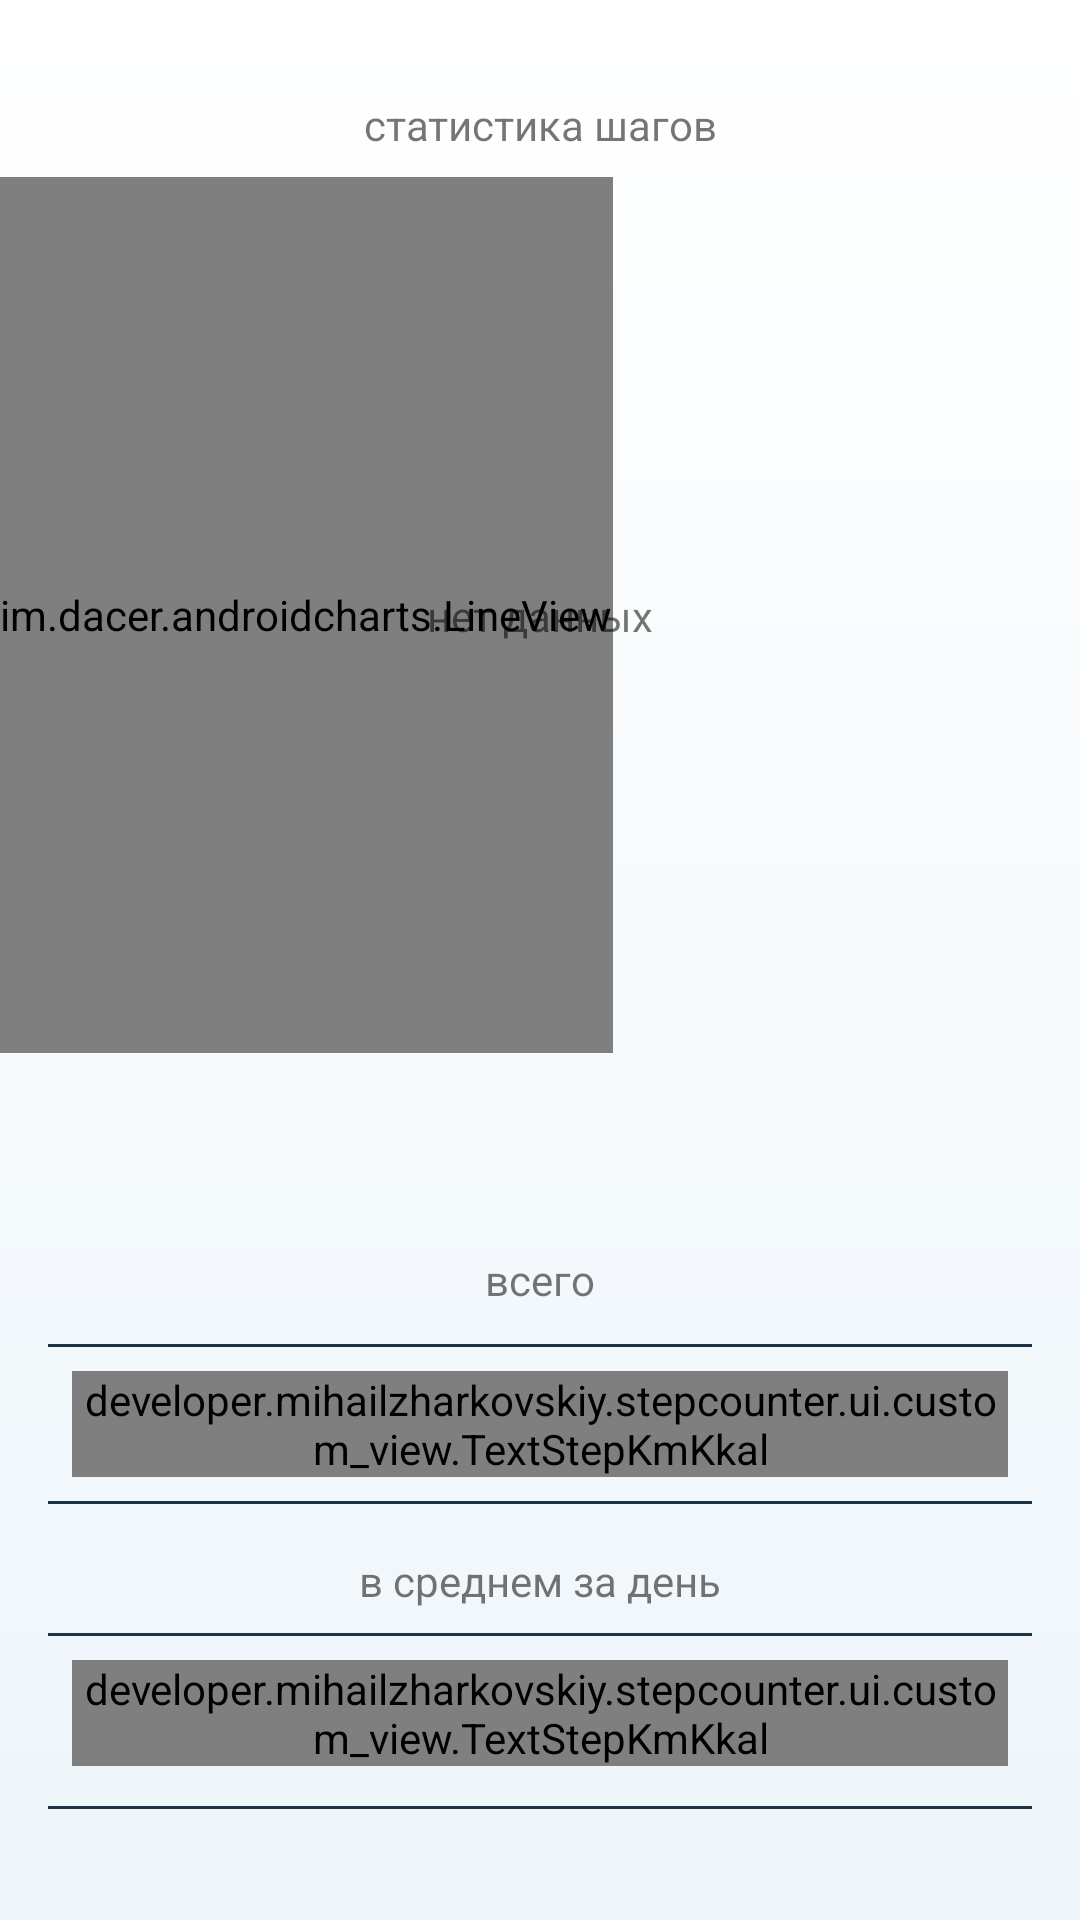

This screen was rendered from an Android layout file. Write that file and the resources it references.
<!-- AndroidManifest.xml: application theme Theme.Stepcounter -->
<!-- res/layout/dialog_statistika.xml -->
<?xml version="1.0" encoding="utf-8"?>
<androidx.constraintlayout.widget.ConstraintLayout xmlns:android="http://schemas.android.com/apk/res/android"
    xmlns:app="http://schemas.android.com/apk/res-auto"
    android:layout_width="wrap_content"
    android:layout_height="wrap_content"
    android:background="@drawable/background_with_corner_radius_light">

    <TextView
        android:id="@+id/textView3"
        android:layout_width="wrap_content"
        android:layout_height="wrap_content"
        android:layout_marginTop="32dp"
        android:text="@string/dfs_header_statistics"
        style="@style/text_header_big"
        app:layout_constraintEnd_toEndOf="parent"
        app:layout_constraintStart_toStartOf="parent"
        app:layout_constraintTop_toTopOf="parent" />

    <HorizontalScrollView
        android:id="@+id/horizontalScrollView2"
        android:layout_width="0dp"
        android:layout_height="300dp"
        android:layout_marginTop="8dp"
        android:scrollbarThumbVertical="@color/heavy_clouds"
        android:scrollbarTrackVertical="@color/heavy_clouds"
        app:layout_constraintEnd_toEndOf="parent"
        app:layout_constraintStart_toStartOf="parent"
        app:layout_constraintTop_toBottomOf="@+id/textView3">

        <LinearLayout
            android:layout_width="wrap_content"
            android:layout_height="match_parent"
            android:orientation="horizontal">

            <im.dacer.androidcharts.LineView
                android:id="@+id/grafic"
                android:layout_width="wrap_content"
                android:layout_height="match_parent"
                android:layout_marginBottom="8dp" />
        </LinearLayout>
    </HorizontalScrollView>

    <com.google.android.material.button.MaterialButtonToggleGroup
        android:id="@+id/toggleButton"
        android:layout_width="0dp"
        android:layout_height="42dp"
        android:layout_marginHorizontal="16dp"
        android:gravity="center"
        app:checkedButton="@id/bt_7day"
        app:layout_constraintEnd_toEndOf="parent"
        app:layout_constraintStart_toStartOf="parent"
        app:layout_constraintTop_toBottomOf="@+id/horizontalScrollView2"
        app:selectionRequired="true"
        app:singleSelection="true">

        <Button
            android:id="@+id/bt_7day"
            style="@style/ToggleButton"
            android:layout_width="wrap_content"
            android:layout_height="match_parent"
            android:layout_weight="1"
            android:text="@string/dfs_bt_7_day"
            app:strokeColor="@color/heavy_clouds" />

        <Button
            android:id="@+id/bt_30day"
            style="@style/ToggleButton"
            android:layout_width="wrap_content"
            android:layout_height="wrap_content"
            android:layout_weight="1"
            android:text="@string/dfs_bt_30_day"
            app:strokeColor="@color/heavy_clouds" />

        <Button
            android:id="@+id/bt_90day"
            style="@style/ToggleButton"
            android:layout_width="wrap_content"
            android:layout_height="wrap_content"
            android:layout_weight="1"
            android:text="@string/dfs_bt_90_day"
            app:strokeColor="@color/heavy_clouds" />


    </com.google.android.material.button.MaterialButtonToggleGroup>


    <TextView
        android:id="@+id/tv_no_data"
        android:layout_width="wrap_content"
        android:layout_height="wrap_content"
        android:text="@string/dstat_no_data"
        android:visibility="visible"
        app:layout_constraintBottom_toTopOf="@+id/toggleButton"
        app:layout_constraintEnd_toEndOf="@+id/horizontalScrollView2"
        app:layout_constraintStart_toStartOf="@+id/horizontalScrollView2"
        app:layout_constraintTop_toBottomOf="@+id/textView3" />

    <TextView
        android:id="@+id/textView6"
        style="@style/text_header_big"
        android:layout_width="wrap_content"
        android:layout_height="wrap_content"
        android:layout_marginTop="16dp"
        android:text="@string/dfs_header_sum"
        app:layout_constraintEnd_toEndOf="parent"
        app:layout_constraintStart_toStartOf="parent"
        app:layout_constraintTop_toBottomOf="@+id/toggleButton" />

    <View
        android:id="@+id/divider1"
        android:layout_width="0dp"
        android:layout_height="1dp"
        android:layout_marginTop="8dp"
        android:background="@color/heavy_clouds"
        app:layout_constraintEnd_toEndOf="@+id/divider2"
        app:layout_constraintStart_toStartOf="@+id/divider2"
        app:layout_constraintTop_toBottomOf="@+id/statistics_all_time" />

    <developer.example.stepcounter.ui.custom_view.TextStepKmKkal
        android:id="@+id/statistics_all_time"
        android:layout_width="0dp"
        android:layout_height="wrap_content"
        android:layout_marginHorizontal="8dp"
        android:layout_marginTop="8dp"
        app:layout_constraintEnd_toEndOf="@+id/divider2"
        app:layout_constraintHorizontal_bias="0.0"
        app:layout_constraintStart_toStartOf="@+id/divider2"
        app:layout_constraintTop_toBottomOf="@+id/divider2" />

    <View
        android:id="@+id/divider2"
        android:layout_width="match_parent"
        android:layout_height="1dp"
        android:layout_marginHorizontal="16dp"
        android:layout_marginTop="12dp"
        android:background="@color/heavy_clouds"
        app:layout_constraintEnd_toEndOf="parent"
        app:layout_constraintStart_toStartOf="parent"
        app:layout_constraintTop_toBottomOf="@+id/textView6" />

    <TextView
        android:id="@+id/textView5"
        style="@style/text_header_big"
        android:layout_width="wrap_content"
        android:layout_height="wrap_content"
        android:layout_marginTop="16dp"
        android:text="@string/dfs_header_on_average_per_day"
        app:layout_constraintEnd_toEndOf="parent"
        app:layout_constraintStart_toStartOf="parent"
        app:layout_constraintTop_toBottomOf="@+id/divider1" />

    <View
        android:id="@+id/divider3"
        android:layout_width="match_parent"
        android:layout_height="1dp"
        android:layout_marginHorizontal="16dp"
        android:layout_marginTop="8dp"
        android:background="@color/heavy_clouds"
        app:layout_constraintEnd_toEndOf="@+id/divider1"
        app:layout_constraintStart_toStartOf="@+id/divider1"
        app:layout_constraintTop_toBottomOf="@+id/textView5" />

    <developer.example.stepcounter.ui.custom_view.TextStepKmKkal
        android:id="@+id/statistika_srednem_za_den"
        android:layout_width="0dp"
        android:layout_height="wrap_content"
        android:layout_marginHorizontal="8dp"
        android:layout_marginTop="8dp"
        app:layout_constraintEnd_toEndOf="@+id/divider3"
        app:layout_constraintStart_toStartOf="@+id/divider3"
        app:layout_constraintTop_toBottomOf="@+id/divider3" />

    <View
        android:id="@+id/divider"
        android:layout_width="0dp"
        android:layout_height="1dp"
        android:layout_marginTop="8dp"
        android:layout_marginBottom="32dp"
        android:background="@color/heavy_clouds"
        app:layout_constraintBottom_toBottomOf="parent"
        app:layout_constraintEnd_toEndOf="@+id/divider3"
        app:layout_constraintStart_toStartOf="@+id/divider3"
        app:layout_constraintTop_toBottomOf="@+id/statistika_srednem_za_den" />

</androidx.constraintlayout.widget.ConstraintLayout>
<!-- resources referenced by this layout -->
<resources>
  <color name="heavy_clouds">#1D3245</color>
  <!-- drawable background_with_corner_radius_light (drawable) -->
  <shape xmlns:android="http://schemas.android.com/apk/res/android"
      android:shape="rectangle">
      <gradient
          android:startColor="@color/snow"
          android:endColor="@color/white"
          android:angle="90" />
  
      <corners android:radius="@dimen/corner_radius_no_custom_view" />
  </shape>
  <string name="dfs_bt_30_day">30 дней</string>
  <string name="dfs_bt_7_day">7 дней</string>
  <string name="dfs_bt_90_day">90 дней</string>
  <string name="dfs_header_on_average_per_day">в среднем за день</string>
  <string name="dfs_header_statistics">статистика шагов</string>
  <string name="dfs_header_sum">всего</string>
  
      //merge view step km kkal
  <string name="dstat_no_data">нет данных</string>
  
      //dsettings - dialog settings
  <style name="ToggleButton" parent="Widget.MaterialComponents.Button.OutlinedButton">
          <item name="android:layout_weight">1</item>
          <item name="android:fontFamily">sans-serif-condensed-light</item>
          <item name="android:textAlignment">center</item>
          <item name="android:textAllCaps">false</item>
          <item name="android:textAppearance">@style/TextAppearance.AppCompat.Small</item>
          <item name="android:textColor">@color/heavy_clouds</item>
          <item name="android:textSize">@dimen/text_size_osnovnie_danie</item>
          <item name="android:textStyle">bold</item>
      </style>
  <style name="Theme.Stepcounter" parent="Theme.MaterialComponents.DayNight.NoActionBar">
          <item name="android:navigationBarColor">@color/snow</item>
          <item name="android:statusBarColor">@color/white</item>
          <item name="android:windowBackground">@drawable/background_window_light</item>
  
          <item name="android:windowLightStatusBar" tools:targetApi="m">true</item>
          <item name="android:windowLightNavigationBar" tools:targetApi="o_mr1">true</item>
  
          <item name="colorPrimary">@color/heavy_clouds</item>
          <item name="colorSecondary">@color/heavy_clouds</item>
      </style>
  <color name="snow">#EEF5FA</color>
  <color name="white">#FFFFFF</color>
  <dimen name="corner_radius_no_custom_view">21dp</dimen>
  <dimen name="text_size_osnovnie_danie">17dp</dimen>
  <!-- drawable background_window_light (drawable) -->
  <?xml version="1.0" encoding="utf-8"?>
  <shape xmlns:android="http://schemas.android.com/apk/res/android">
      <gradient
          android:startColor="@color/snow"
          android:endColor="@color/white"
          android:angle="90" />
  </shape>
</resources>
